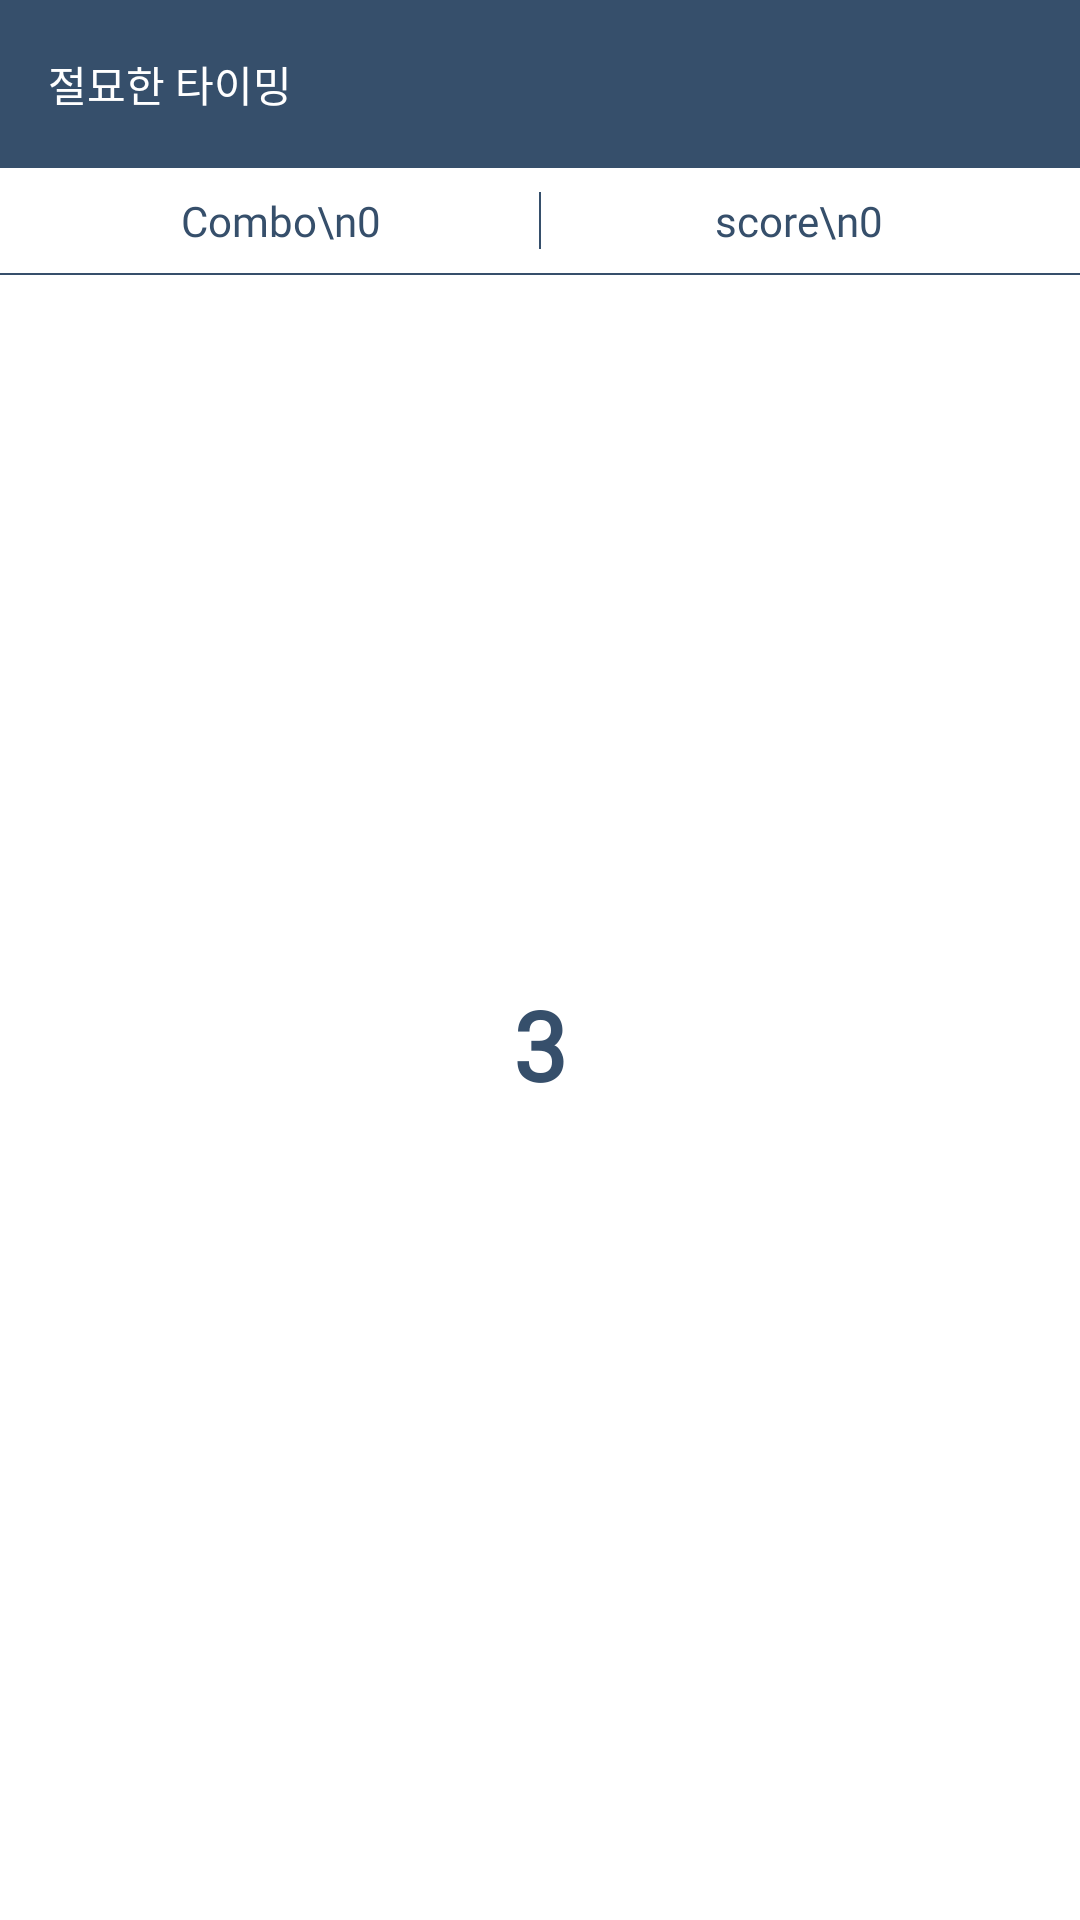

The Android layout XML behind this screen, and the referenced resources:
<!-- AndroidManifest.xml: application theme Theme.RhythmGame -->
<!-- res/layout/activity_main.xml -->
<?xml version="1.0" encoding="utf-8"?>
<androidx.constraintlayout.widget.ConstraintLayout xmlns:android="http://schemas.android.com/apk/res/android"
    xmlns:app="http://schemas.android.com/apk/res-auto"
    xmlns:tools="http://schemas.android.com/tools"
    android:layout_width="match_parent"
    android:layout_height="match_parent"
    tools:context=".MainActivity"
    >

    <com.google.android.material.appbar.MaterialToolbar
        android:id="@+id/toolbar_main"
        android:layout_width="match_parent"
        android:layout_height="?attr/actionBarSize"
        android:background="@color/main"
        app:layout_constraintTop_toTopOf="parent">
        <TextView
            android:layout_width="wrap_content"
            android:layout_height="wrap_content"
            android:fontFamily="@font/font_ex"
            android:textColor="@color/white"
            android:text="절묘한 타이밍"/>
    </com.google.android.material.appbar.MaterialToolbar>
    <LinearLayout
        android:id="@+id/score_container"
        android:layout_width="match_parent"
        android:layout_height="wrap_content"
        app:layout_constraintTop_toBottomOf="@id/toolbar_main"
        android:orientation="horizontal"
        android:padding="8dp">
        <TextView
            android:id="@+id/tv_combo"
            android:layout_width="0dp"
            android:layout_height="wrap_content"
            android:layout_weight="1"
            android:gravity="center"
            android:fontFamily="@font/font_ex"
            android:textColor="@color/main"
            android:text="Combo\n0"/>

        <FrameLayout
            android:layout_width="0.5dp"
            android:layout_height="match_parent"
            android:background="@color/main"
            tools:ignore="Suspicious0dp" />
        <TextView
            android:id="@+id/tv_score"
            android:layout_width="0dp"
            android:layout_height="wrap_content"
            android:layout_weight="1"
            android:gravity="center"
            android:fontFamily="@font/font_ex"
            android:textColor="@color/main"
            android:text="score\n0"/>
    </LinearLayout>
    <FrameLayout
        android:layout_width="match_parent"
        android:layout_height="0.5dp"
        android:background="@color/main"
        app:layout_constraintTop_toBottomOf="@id/score_container"/>


    <androidx.constraintlayout.widget.ConstraintLayout
        android:id="@+id/container_main"
        android:layout_width="0dp"
        android:layout_height="0dp"
        app:layout_constraintWidth_percent="1"
        app:layout_constraintDimensionRatio="1"
        app:layout_constraintTop_toBottomOf="@id/score_container"
        app:layout_constraintBottom_toTopOf="@id/clear_container"
        app:layout_constraintRight_toRightOf="parent"
        app:layout_constraintLeft_toLeftOf="parent">

    </androidx.constraintlayout.widget.ConstraintLayout>

    <TextView
        android:id="@+id/tv_count_down"
        android:layout_width="wrap_content"
        android:layout_height="wrap_content"
        app:layout_constraintTop_toBottomOf="@id/score_container"
        app:layout_constraintBottom_toTopOf="@id/clear_container"
        app:layout_constraintRight_toRightOf="parent"
        app:layout_constraintLeft_toLeftOf="parent"
        android:fontFamily="@font/font_ex"
        android:textSize="32sp"
        android:text="3"
        android:textColor="@color/main"
        android:textStyle="bold"/>

    <LinearLayout
        android:id="@+id/clear_container"
        android:layout_width="match_parent"
        android:layout_height="wrap_content"
        app:layout_constraintBottom_toBottomOf="parent"
        android:orientation="horizontal">
        <TextView
            android:id="@+id/tv_clear"
            android:layout_width="0dp"
            android:layout_height="wrap_content"
            android:layout_weight="1"
            android:gravity="center"
            android:fontFamily="@font/font_ex"
            android:textColor="@color/main"
            android:padding="8dp"/>

        <TextView
            android:id="@+id/tv_miss"
            android:layout_width="0dp"
            android:layout_height="wrap_content"
            android:layout_weight="1"
            android:gravity="center"
            android:fontFamily="@font/font_ex"
            android:textColor="@color/main"
            android:padding="8dp"/>
    </LinearLayout>

</androidx.constraintlayout.widget.ConstraintLayout>
<!-- resources referenced by this layout -->
<resources>
  <color name="main">#ff364f6b</color>
  <color name="white">#FFFFFFFF</color>
  <style name="Theme.RhythmGame" parent="Theme.MaterialComponents.DayNight.NoActionBar">
          
          <item name="colorPrimary">@color/purple_500</item>
          <item name="colorPrimaryVariant">@color/bar_color</item>
          <item name="colorOnPrimary">@color/white</item>
          
          <item name="colorSecondary">@color/teal_200</item>
          <item name="colorSecondaryVariant">@color/teal_700</item>
          <item name="colorOnSecondary">@color/black</item>
          
          <item name="android:statusBarColor" tools:targetApi="l">?attr/colorPrimaryVariant</item>
          
      </style>
  <color name="purple_500">#FF6200EE</color>
  <color name="bar_color">#4B78AA</color>
  <color name="teal_200">#FF03DAC5</color>
  <color name="teal_700">#FF018786</color>
  <color name="black">#FF000000</color>
</resources>
